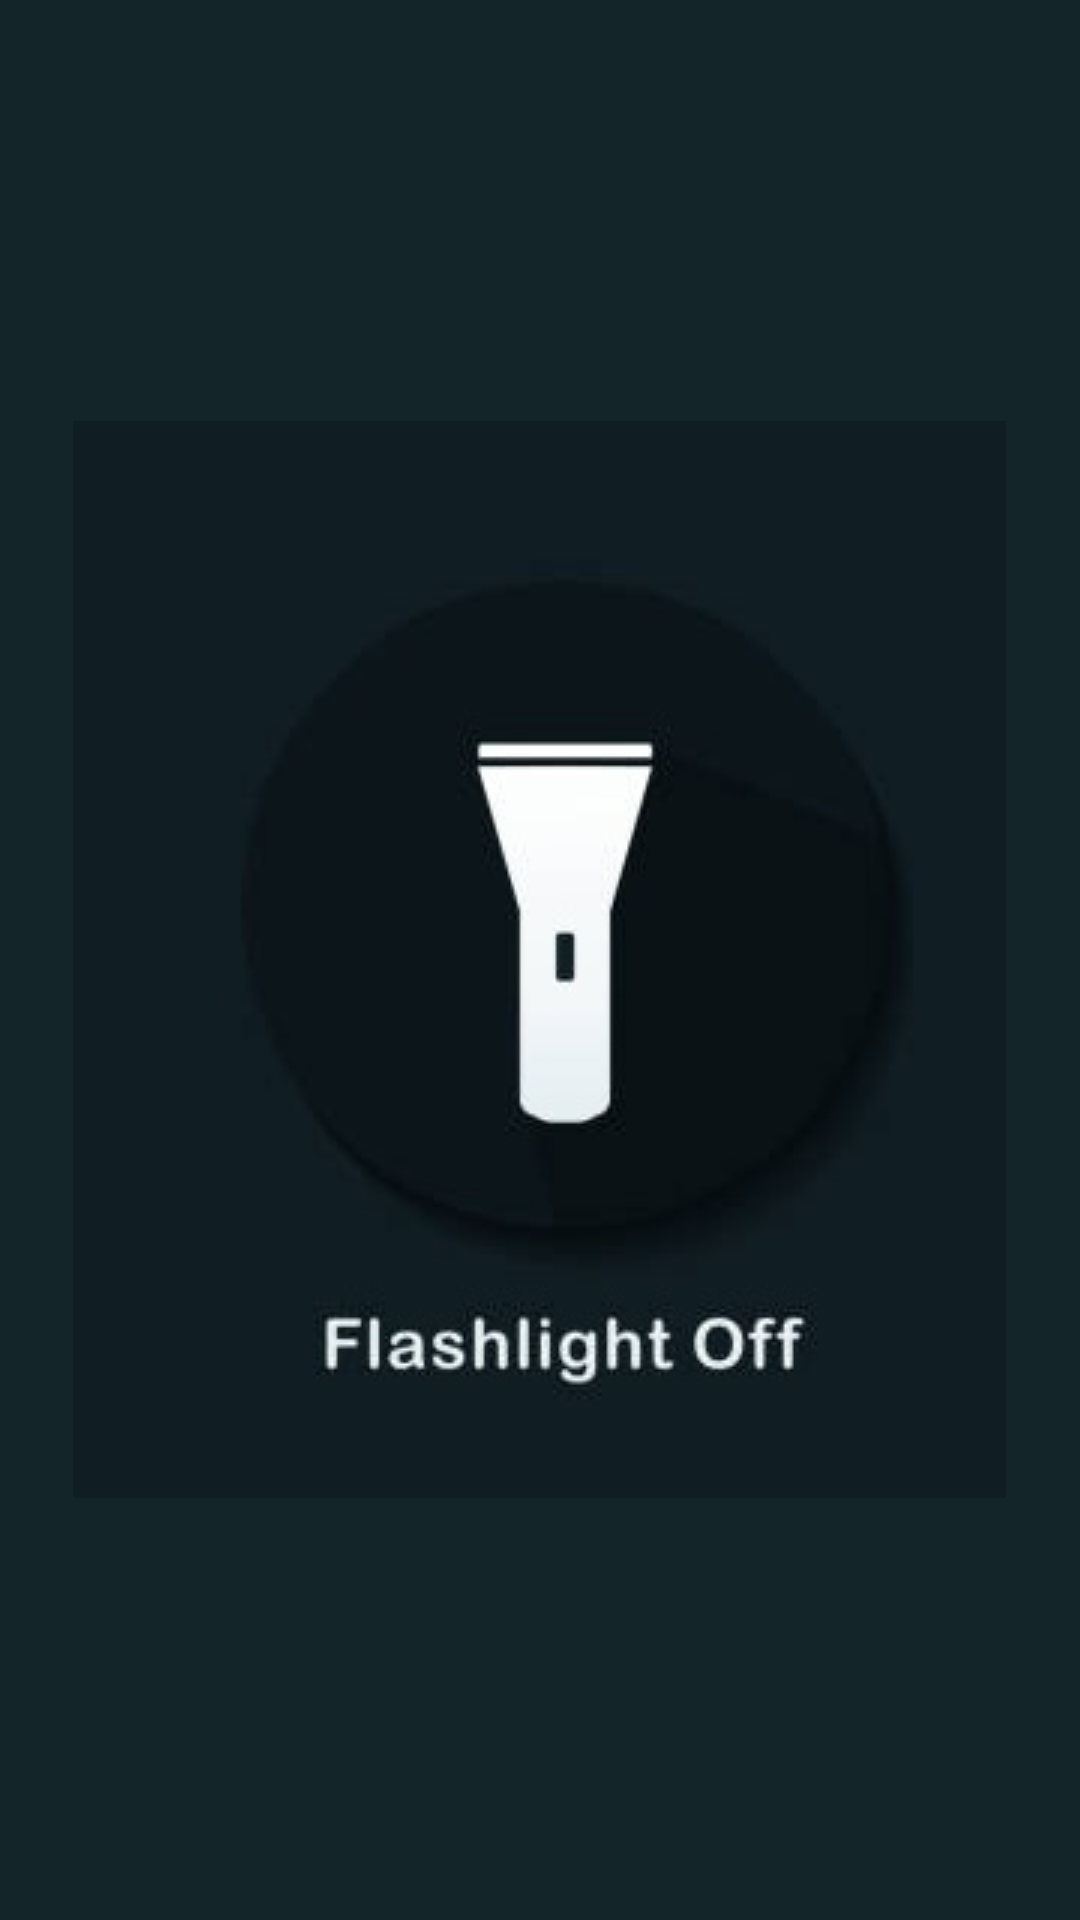

Produce the Android XML layout that renders to this screen, including the resource entries it uses.
<!-- AndroidManifest.xml: application theme Theme.AppCompat.DayNight.NoActionBar -->
<!-- res/layout/activity_off.xml -->
<RelativeLayout xmlns:android="http://schemas.android.com/apk/res/android"
    xmlns:tools="http://schemas.android.com/tools"
    android:layout_width="match_parent"
    android:layout_height="match_parent"
    android:background="#142529"
    tools:context=".OffActivity">

    <ImageButton
        android:id="@+id/btnTurnOn"
        android:layout_width="wrap_content"
        android:src="@drawable/off"
        android:layout_height="wrap_content"
        android:layout_centerInParent="true"
        android:background="#3F51B5"


        android:textSize="20sp" />

</RelativeLayout>
<!-- resources referenced by this layout -->
<resources>
  <!-- drawable off: jpeg bitmap (drawable, 9630 bytes) -->
</resources>
